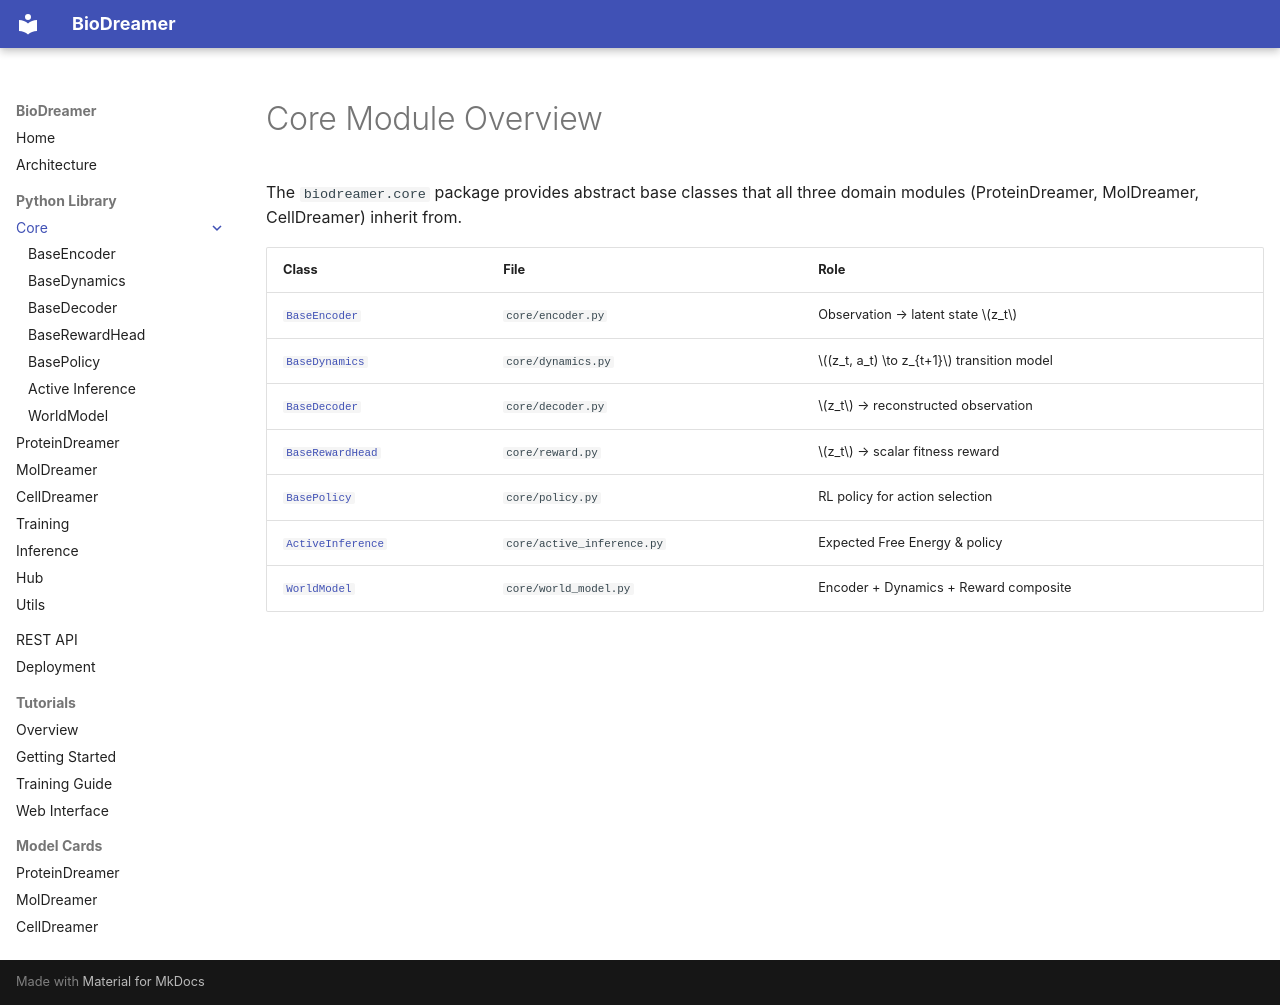

repository: LoqmanSamani/bio_dreamer · page: api/core/index.html · generator: mkdocs

# Core Module Overview

The `biodreamer.core` package provides abstract base classes that all three
domain modules (ProteinDreamer, MolDreamer, CellDreamer) inherit from.

| Class | File | Role |
|---|---|---|
| [`BaseEncoder`](encoder.md) | `core/encoder.py` | Observation → latent state $z_t$ |
| [`BaseDynamics`](dynamics.md) | `core/dynamics.py` | $(z_t, a_t) \to z_{t+1}$ transition model |
| [`BaseDecoder`](decoder.md) | `core/decoder.py` | $z_t$ → reconstructed observation |
| [`BaseRewardHead`](reward.md) | `core/reward.py` | $z_t$ → scalar fitness reward |
| [`BasePolicy`](policy.md) | `core/policy.py` | RL policy for action selection |
| [`ActiveInference`](active_inference.md) | `core/active_inference.py` | Expected Free Energy & policy |
| [`WorldModel`](world_model.md) | `core/world_model.py` | Encoder + Dynamics + Reward composite |
